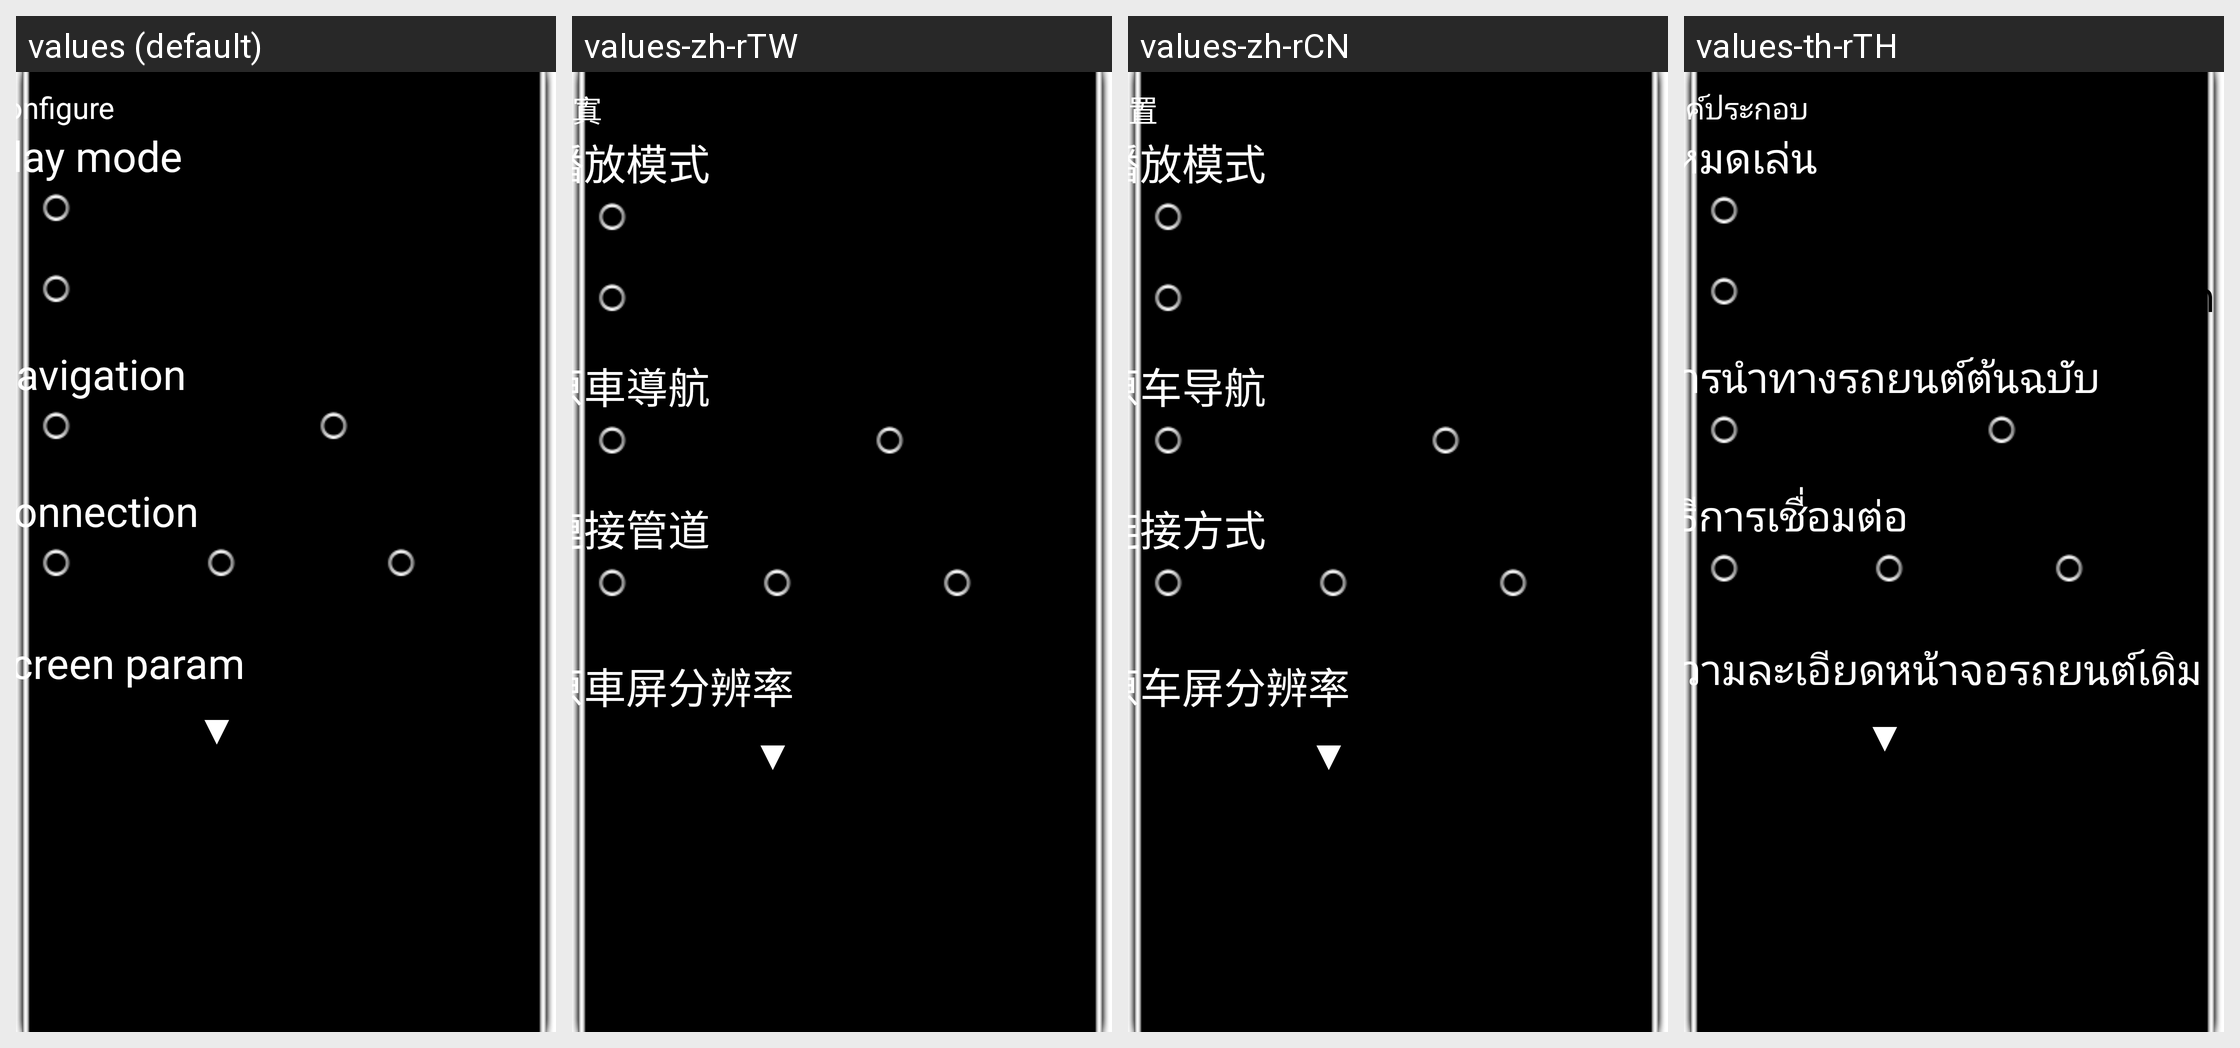

This grid shows one Android layout under several languages. Give, for every string resource on the screen, its name, the default text and each shown locale's text.
Android screen res/layout/dialog_config_layout1.xml rendered under 4 locales, left to right: values (default), values-zh-rTW, values-zh-rCN, values-th-rTH. Device: Nexus 5 (rendered at 1080×1920; each locale shown at half size, 540×960, under a caption strip naming it); theme Theme.NoTitleBar.Fullscreen.
Other locales in the repository, not shown: values-da-rDK, values-de-rDE, values-el-rGR, values-es-rES, values-fr-rFR, values-hi-rIN, values-it-rIT, values-ja-rJP, values-ko-rKR, values-nl-rNL, values-pl-rPL, values-pt-rPT, values-ru-rRU, values-sr-rRS, values-sv-rSE, values-tl-rPH, values-tr-rTR, values-vi-rVN.
Strings drawn on this screen, with the default value and each locale's value (text and hints the layout hard-codes, and strings that could not be matched under every locale, appear in the picture but are not listed):

name_config_set
  values: Configure
  values-zh-rTW: 配寘
  values-zh-rCN: 配置
  values-th-rTH: องค์ประกอบ

name_play_type
  values: Play mode
  values-zh-rTW: 播放模式
  values-zh-rCN: 播放模式
  values-th-rTH: โหมดเล่น

name_original_navi
  values: Navigation
  values-zh-rTW: 原車導航
  values-zh-rCN: 原车导航
  values-th-rTH: การนำทางรถยนต์ต้นฉบับ

name_not_have
  values: NO
  values-zh-rTW: 無
  values-zh-rCN: 无
  values-th-rTH: ไม่

name_connect_type
  values: Connection
  values-zh-rTW: 連接管道
  values-zh-rCN: 连接方式
  values-th-rTH: วิธีการเชื่อมต่อ

name_connect_AUX
  values: AUX
  values-zh-rTW: AUX  [not translated; the default value is used]
  values-zh-rCN: AUX  [not translated; the default value is used]
  values-th-rTH: AUX  [not translated; the default value is used]

name_screen_resolution
  values: Screen param
  values-zh-rTW: 原車屏分辨率
  values-zh-rCN: 原车屏分辨率
  values-th-rTH: ความละเอียดหน้าจอรถยนต์เดิม
